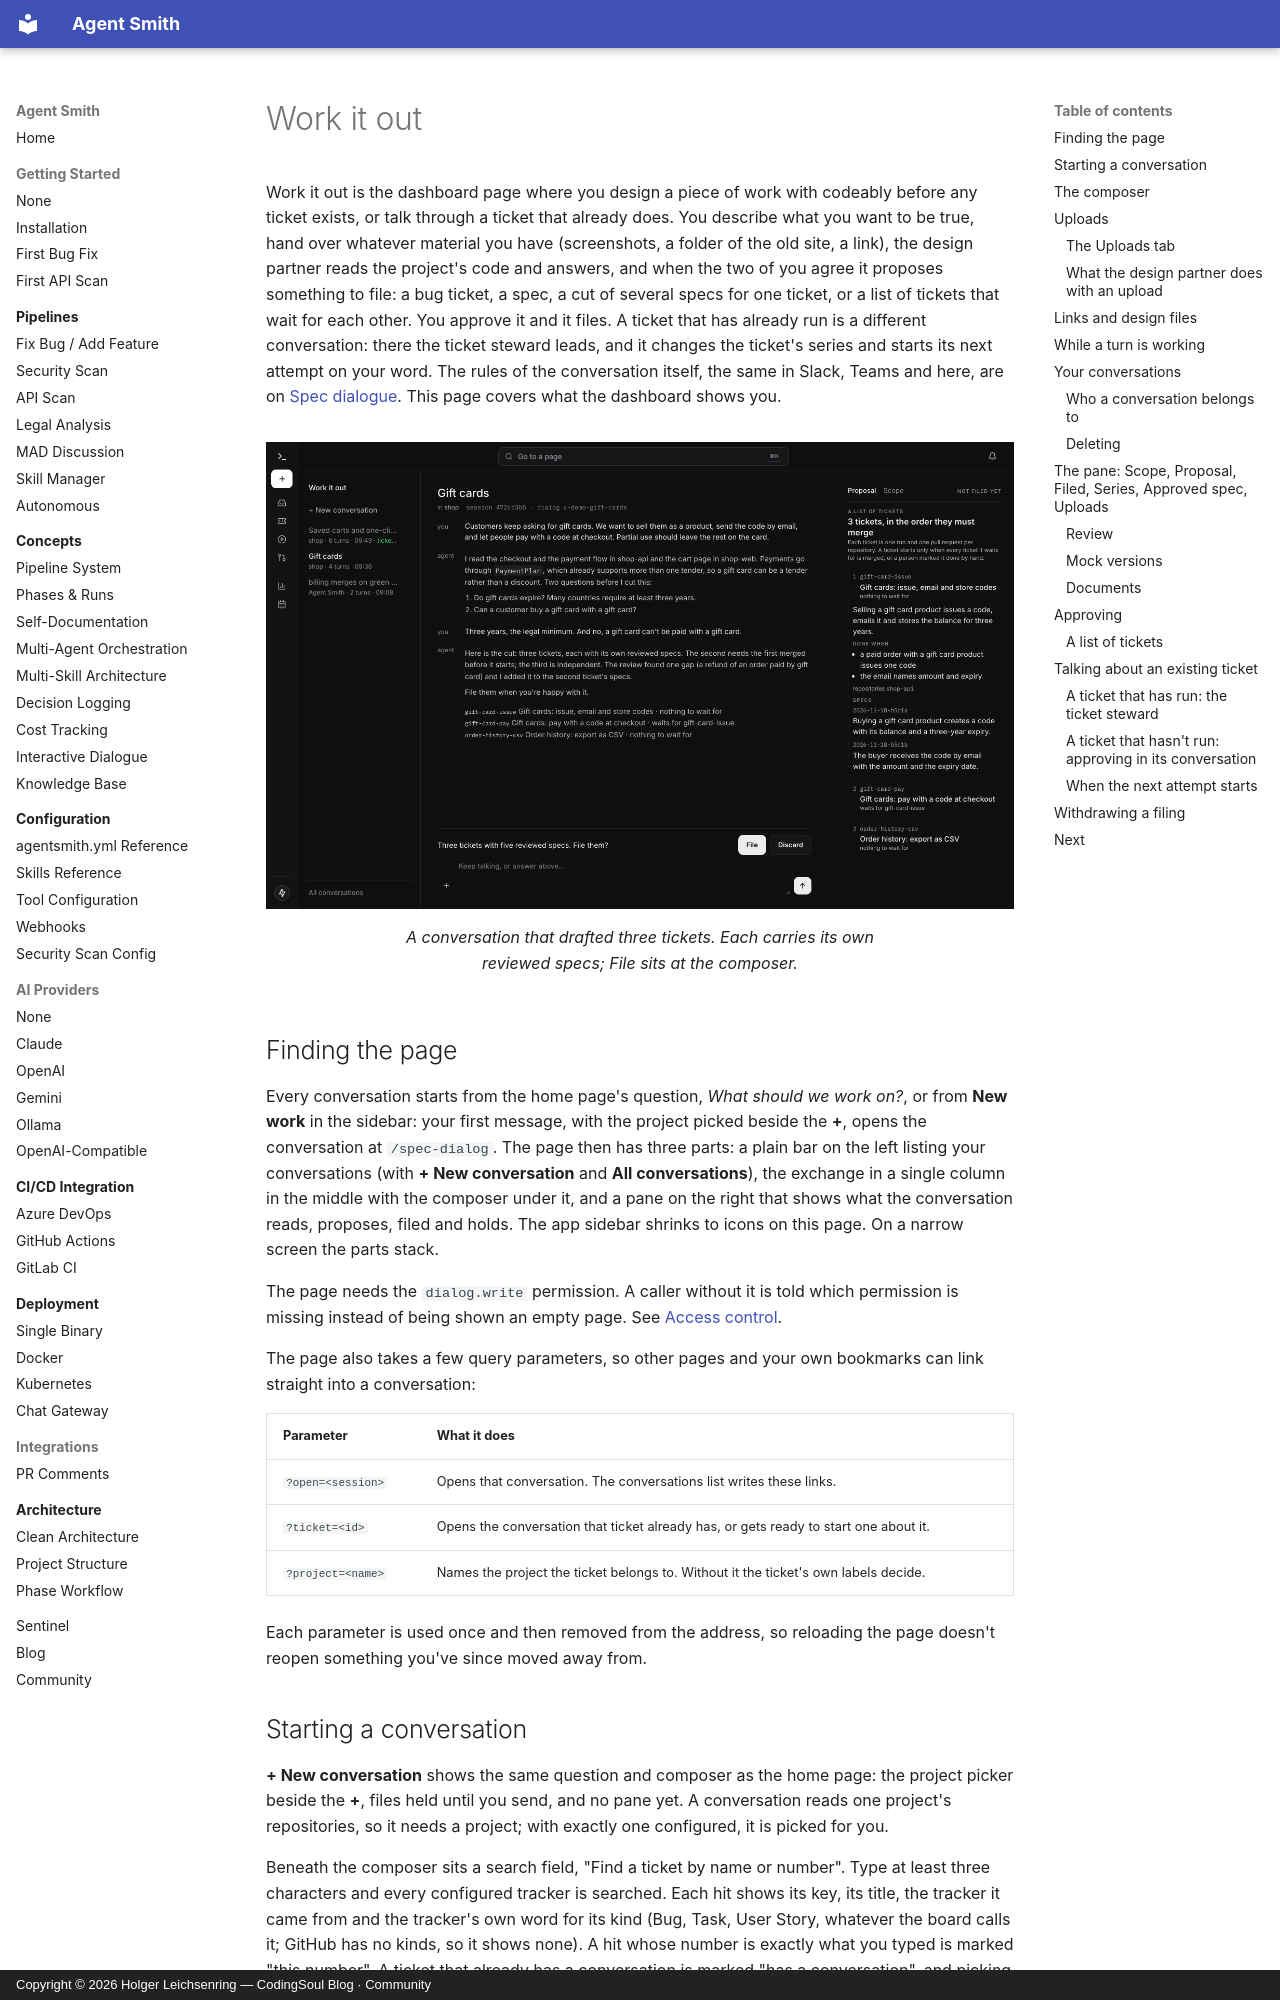

repository: holgerleichsenring/agent-smith · page: how-it-works/work-it-out/index.html · generator: mkdocs · copyright: Copyright © 2026 Holger Leichsenring — CodingSoul Blog · Community

# Work it out

Work it out is the dashboard page where you design a piece of work with codeably before any ticket exists, or talk through a ticket that already does. You describe what you want to be true, hand over whatever material you have (screenshots, a folder of the old site, a link), the design partner reads the project's code and answers, and when the two of you agree it proposes something to file: a bug ticket, a spec, a cut of several specs for one ticket, or a list of tickets that wait for each other. You approve it and it files. A ticket that has already run is a different conversation: there the ticket steward leads, and it changes the ticket's series and starts its next attempt on your word. The rules of the conversation itself, the same in Slack, Teams and here, are on [Spec dialogue](spec-dialogue.md). This page covers what the dashboard shows you.

<figure class="cb-shot" markdown>
![Work it out: the conversation bar on the left, the exchange in the middle, the proposal with three tickets and their specs on the right, and File / Discard at the composer](../assets/screenshots/work-it-out.png)
<figcaption>A conversation that drafted three tickets. Each carries its own reviewed specs; File sits at the composer.</figcaption>
</figure>

## Finding the page

Every conversation starts from the home page's question, *What should we work on?*, or from **New work** in the sidebar: your first message, with the project picked beside the **+**, opens the conversation at `/spec-dialog`. The page then has three parts: a plain bar on the left listing your conversations (with **+ New conversation** and **All conversations**), the exchange in a single column in the middle with the composer under it, and a pane on the right that shows what the conversation reads, proposes, filed and holds. The app sidebar shrinks to icons on this page. On a narrow screen the parts stack.

The page needs the `dialog.write` permission. A caller without it is told which permission is missing instead of being shown an empty page. See [Access control](../reference/security/access-control.md).

The page also takes a few query parameters, so other pages and your own bookmarks can link straight into a conversation:

| Parameter | What it does |
|---|---|
| `?open=<session>` | Opens that conversation. The conversations list writes these links. |
| `?ticket=<id>` | Opens the conversation that ticket already has, or gets ready to start one about it. |
| `?project=<name>` | Names the project the ticket belongs to. Without it the ticket's own labels decide. |

Each parameter is used once and then removed from the address, so reloading the page doesn't reopen something you've since moved away from.

## Starting a conversation

**+ New conversation** shows the same question and composer as the home page: the project picker beside the **+**, files held until you send, and no pane yet. A conversation reads one project's repositories, so it needs a project; with exactly one configured, it is picked for you.

Beneath the composer sits a search field, "Find a ticket by name or number". Type at least three characters and every configured tracker is searched. Each hit shows its key, its title, the tracker it came from and the tracker's own word for its kind (Bug, Task, User Story, whatever the board calls it; GitHub has no kinds, so it shows none). A hit whose number is exactly what you typed is marked "this number". A ticket that already has a conversation is marked "has a conversation", and picking it takes you to that one rather than starting a second. If a tracker couldn't be searched, or more tickets matched than are shown, the field says so.

Picking a ticket also picks the project, from the ticket's own labels on the tracker that holds it. If the labels name several projects, or none, the page tells you why and lets you choose. A ticket on a tracker that has no configured project can't be bound here, and the page says that instead of offering a project on another board. Picking a project by hand with no ticket in play clears the ticket search.

An empty conversation greets you, by name when your sign-in carries a readable one. The conversation actually opens when you send your first message, or when you attach something.
